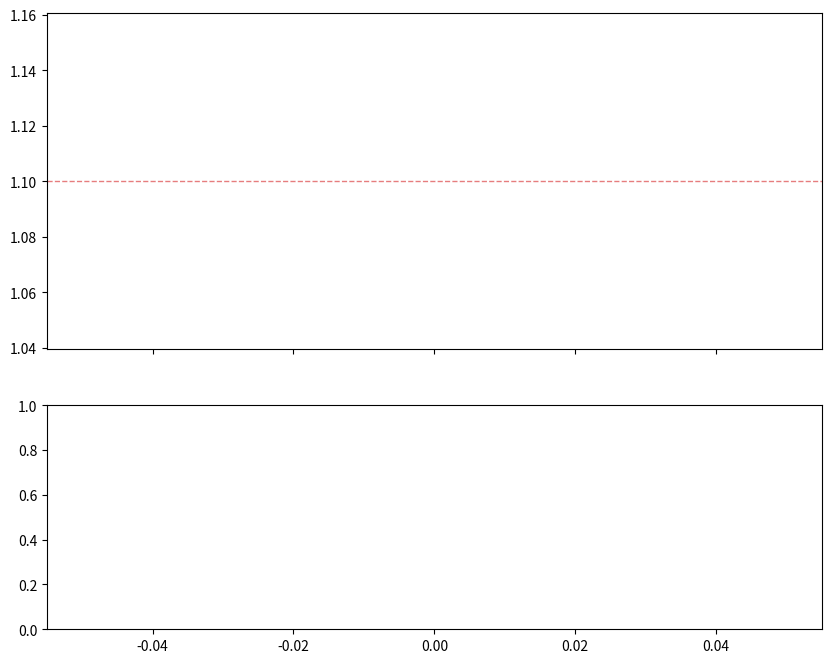

Write the Python code that produced this figure. (Note: this script raises an exception after producing the figure.)
"""
Phase 1 convergence curve from per-step val_step*.json.

Top panel : per-type mean ratio_w (P/D/T) over training, with the 3 recalibrated
            thresholds (P 1.10 / D 1.13 / T 1.27) as dashed lines and a vertical
            marker at the selected best step.
Bottom    : per-type mean |Δ| over the 9 CVD-active images.

Also prints an "effective convergence" diagnosis: the first step past which the
summed type-mean ratio_w stays within `--band` of its running-max plateau.

Usage:
    py -m cvdlens_v2.plot_convergence --dir outputs/phase3_kaggle/v2_phase1 \
        --best 9000 --out outputs/phase3_kaggle/v2_phase1/convergence_curve.png
"""
from __future__ import annotations
import argparse
import json
import re
from pathlib import Path

import matplotlib
matplotlib.use("Agg")
import matplotlib.pyplot as plt

THRESH = {"p": 1.10, "d": 1.13, "t": 1.27}
COLORS = {"p": "#d62728", "d": "#2ca02c", "t": "#1f77b4"}
LABELS = {"p": "Protan", "d": "Deutan", "t": "Tritan"}
LOW_W = "000000001761"


def series(d: Path):
    steps, rw, dl = [], {"p": [], "d": [], "t": []}, {"p": [], "d": [], "t": []}
    for f in sorted(d.glob("val_step*.json")):
        m = re.search(r"val_step(\d+)\.json", f.name)
        if not m:
            continue
        step = int(m.group(1))
        v = json.loads(f.read_text())
        by_rw = {"p": [], "d": [], "t": []}
        by_dl = {"p": [], "d": [], "t": []}
        for r in v["rows"]:
            if r.get("is_low_w"):
                continue
            by_rw[r["type"]].append(r["ratio_w"])
            by_dl[r["type"]].append(r["delta"])
        steps.append(step)
        for t in THRESH:
            rw[t].append(sum(by_rw[t]) / len(by_rw[t]))
            dl[t].append(sum(by_dl[t]) / len(by_dl[t]))
    return steps, rw, dl


def effective_convergence(steps, rw, band):
    """First step from which summed type-mean ratio_w stays within `band` of the
    eventual running-max, i.e. no later point exceeds it by more than `band`."""
    total = [rw["p"][i] + rw["d"][i] + rw["t"][i] for i in range(len(steps))]
    final_plateau = max(total)
    for i, s in enumerate(steps):
        if all(total[j] <= total[i] + band for j in range(i, len(steps))):
            return s, total[i], final_plateau
    return steps[-1], total[-1], final_plateau


def main(a):
    d = Path(a.dir)
    steps, rw, dl = series(d)

    fig, (ax1, ax2) = plt.subplots(
        2, 1, figsize=(10, 8), sharex=True,
        gridspec_kw={"height_ratios": [3, 2]}, facecolor="white")

    for t in ("p", "d", "t"):
        ax1.plot(steps, rw[t], "-o", ms=3, color=COLORS[t],
                 label=f"{LABELS[t]} mean ratio_w")
        ax1.axhline(THRESH[t], ls="--", lw=1, color=COLORS[t], alpha=0.6)
        ax1.text(steps[-1], THRESH[t], f"  {LABELS[t]} thr {THRESH[t]:.2f}",
                 va="center", ha="left", fontsize=8, color=COLORS[t])
    ax1.axvline(a.best, color="k", ls="-", lw=1.2, alpha=0.7)
    ymax = max(max(rw[t]) for t in rw)
    ax1.annotate("selected (best)", xy=(a.best, ymax), xytext=(a.best + 800, ymax),
                 fontsize=9, fontweight="bold", va="top")
    ax1.set_ylabel("type-mean ratio_w")
    ax1.set_title("Phase 1 convergence — type-mean ratio_w (9 CVD-active images)",
                  fontweight="bold")
    ax1.legend(loc="lower right", fontsize=8)
    ax1.grid(True, alpha=0.3)

    for t in ("p", "d", "t"):
        ax2.plot(steps, dl[t], "-o", ms=3, color=COLORS[t],
                 label=f"{LABELS[t]} mean |Δ|")
    ax2.axvline(a.best, color="k", ls="-", lw=1.2, alpha=0.7)
    ax2.set_ylabel("type-mean |Δ|")
    ax2.set_xlabel("training step")
    ax2.set_title("type-mean |Δ| (identity movement)", fontsize=10)
    ax2.legend(loc="upper left", fontsize=8)
    ax2.grid(True, alpha=0.3)

    fig.tight_layout()
    fig.savefig(a.out, dpi=120, bbox_inches="tight", facecolor="white")
    plt.close()

    eff_step, eff_val, plateau = effective_convergence(steps, rw, a.band)
    still_rising = eff_step >= steps[-1]
    print(f"saved {a.out}")
    print(f"summed type-mean ratio_w: first={rw['p'][0]+rw['d'][0]+rw['t'][0]:.3f} "
          f"plateau_max={plateau:.3f}")
    print(f"effective convergence (within band={a.band}): step {eff_step} "
          f"(sum={eff_val:.3f})")
    print("STILL RISING AT END" if still_rising else "PLATEAUED before end")
    # per-type peak step
    for t in ("p", "d", "t"):
        pk = steps[max(range(len(steps)), key=lambda i: rw[t][i])]
        print(f"  {LABELS[t]}: peak at step {pk}  (final {rw[t][-1]:.3f})")


if __name__ == "__main__":
    p = argparse.ArgumentParser()
    p.add_argument("--dir", default="outputs/phase3_kaggle/v2_phase1")
    p.add_argument("--best", type=int, default=9000)
    p.add_argument("--band", type=float, default=0.03,
                   help="ratio_w-sum tolerance for 'effective convergence'")
    p.add_argument("--out",
                   default="outputs/phase3_kaggle/v2_phase1/convergence_curve.png")
    main(p.parse_args())
